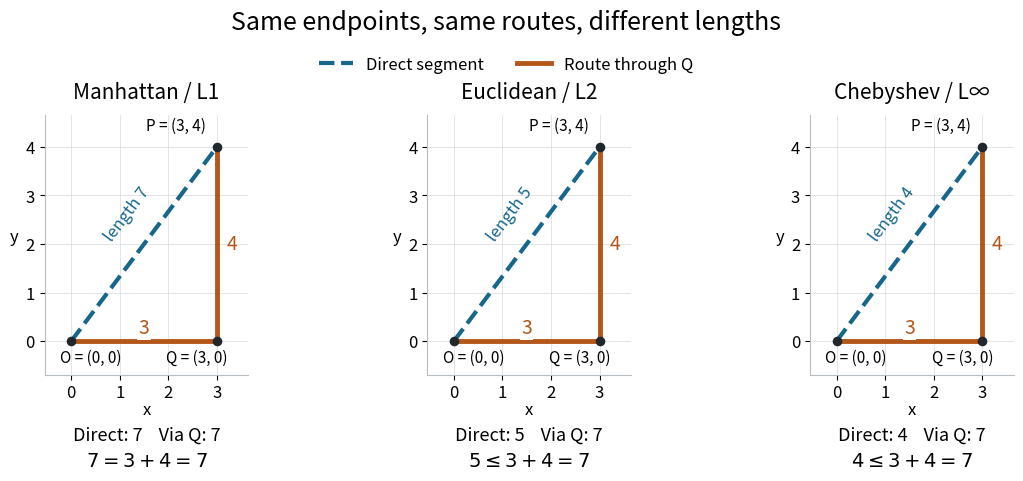

This chart was generated by the following Python code:
"""Draw metric-route-lengths.png in the current directory.

Uses the repository's NumPy/Matplotlib environment; tested with Python 3.14.4.
"""

import matplotlib

matplotlib.use("Agg")

import matplotlib.pyplot as plt
from matplotlib.lines import Line2D
import numpy as np


def main():
    plt.rcParams.update({"font.size": 12, "axes.titlesize": 15})
    origin, corner, endpoint = np.array([(0, 0), (3, 0), (3, 4)], dtype=float)
    norms = [1, 2, np.inf]
    direct = [np.linalg.norm(endpoint - origin, p) for p in norms]
    via = [np.linalg.norm(corner - origin, p) + np.linalg.norm(endpoint - corner, p) for p in norms]
    assert np.allclose(direct, [7, 5, 4])
    assert np.allclose(via, [7, 7, 7])
    # A straight segment's length is the same sum at every subdivision.
    sampled_segment = np.linspace(origin, endpoint, 101)
    for p, length in zip(norms, direct):
        assert np.isclose(np.linalg.norm(np.diff(sampled_segment, axis=0), ord=p, axis=1).sum(), length)
    blue, orange = "#17678b", "#b3571b"
    fig, axes = plt.subplots(1, 3, figsize=(11.4, 5.3), facecolor="white")
    titles = ["Manhattan / L1", "Euclidean / L2", "Chebyshev / L∞"]
    for ax, title, length, detour in zip(axes, titles, direct, via):
        ax.set_facecolor("white")
        ax.plot([0, 3, 3], [0, 0, 4], color=orange, lw=3.5, zorder=3)
        ax.plot([0, 3], [0, 4], color=blue, lw=3, linestyle="--", zorder=4)
        ax.scatter([0, 3, 3], [0, 0, 4], s=35, color="#20272d", zorder=5)
        ax.annotate("O = (0, 0)", origin, xytext=(-8, -15), textcoords="offset points", ha="left", fontsize=11)
        ax.annotate("Q = (3, 0)", corner, xytext=(8, -15), textcoords="offset points", ha="right", fontsize=11)
        ax.annotate("P = (3, 4)", endpoint, xytext=(-8, 12), textcoords="offset points", ha="right", fontsize=11)
        ax.text(1.5, 0.15, "3", color=orange, ha="center", fontsize=14, bbox={"facecolor": "white", "edgecolor": "none", "pad": 1})
        ax.text(3.2, 2, "4", color=orange, va="center", fontsize=14)
        ax.text(1.15, 2.0, f"length {length:g}", color=blue, rotation=np.degrees(np.arctan2(4, 3)), ha="center", va="bottom", fontsize=12)
        ax.set(xlim=(-0.55, 3.65), ylim=(-0.7, 4.65), xticks=[0, 1, 2, 3], yticks=[0, 1, 2, 3, 4])
        ax.set_aspect("equal")
        ax.grid(color="#dce1e5", lw=0.6, zorder=0)
        ax.set_xlabel("x", labelpad=0)
        ax.set_ylabel("y", rotation=0, labelpad=8)
        ax.set_title(title, pad=12)
        ax.spines[["top", "right"]].set_visible(False)
        ax.spines[["left", "bottom"]].set_color("#b7bec3")
        ax.text(0.5, -0.25, f"Direct: {length:g}    Via Q: {detour:g}", transform=ax.transAxes, ha="center", fontsize=13)
        comparison = "=" if length == detour else r"\leq"
        ax.text(0.5, -0.35, rf"${length:g} {comparison} 3+4=7$", transform=ax.transAxes, ha="center", fontsize=14)
    fig.suptitle("Same endpoints, same routes, different lengths", fontsize=18, y=0.98)
    fig.legend(
        handles=[Line2D([0], [0], color=blue, lw=3, linestyle="--", label="Direct segment"), Line2D([0], [0], color=orange, lw=3.5, label="Route through Q")],
        loc="upper center", bbox_to_anchor=(0.5, 0.92), ncol=2, frameon=False,
    )
    fig.subplots_adjust(left=0.06, right=0.98, bottom=0.29, top=0.78, wspace=0.35)
    fig.savefig("metric-route-lengths.png", dpi=110, facecolor="white", transparent=False)
    plt.close(fig)


if __name__ == "__main__":
    main()
